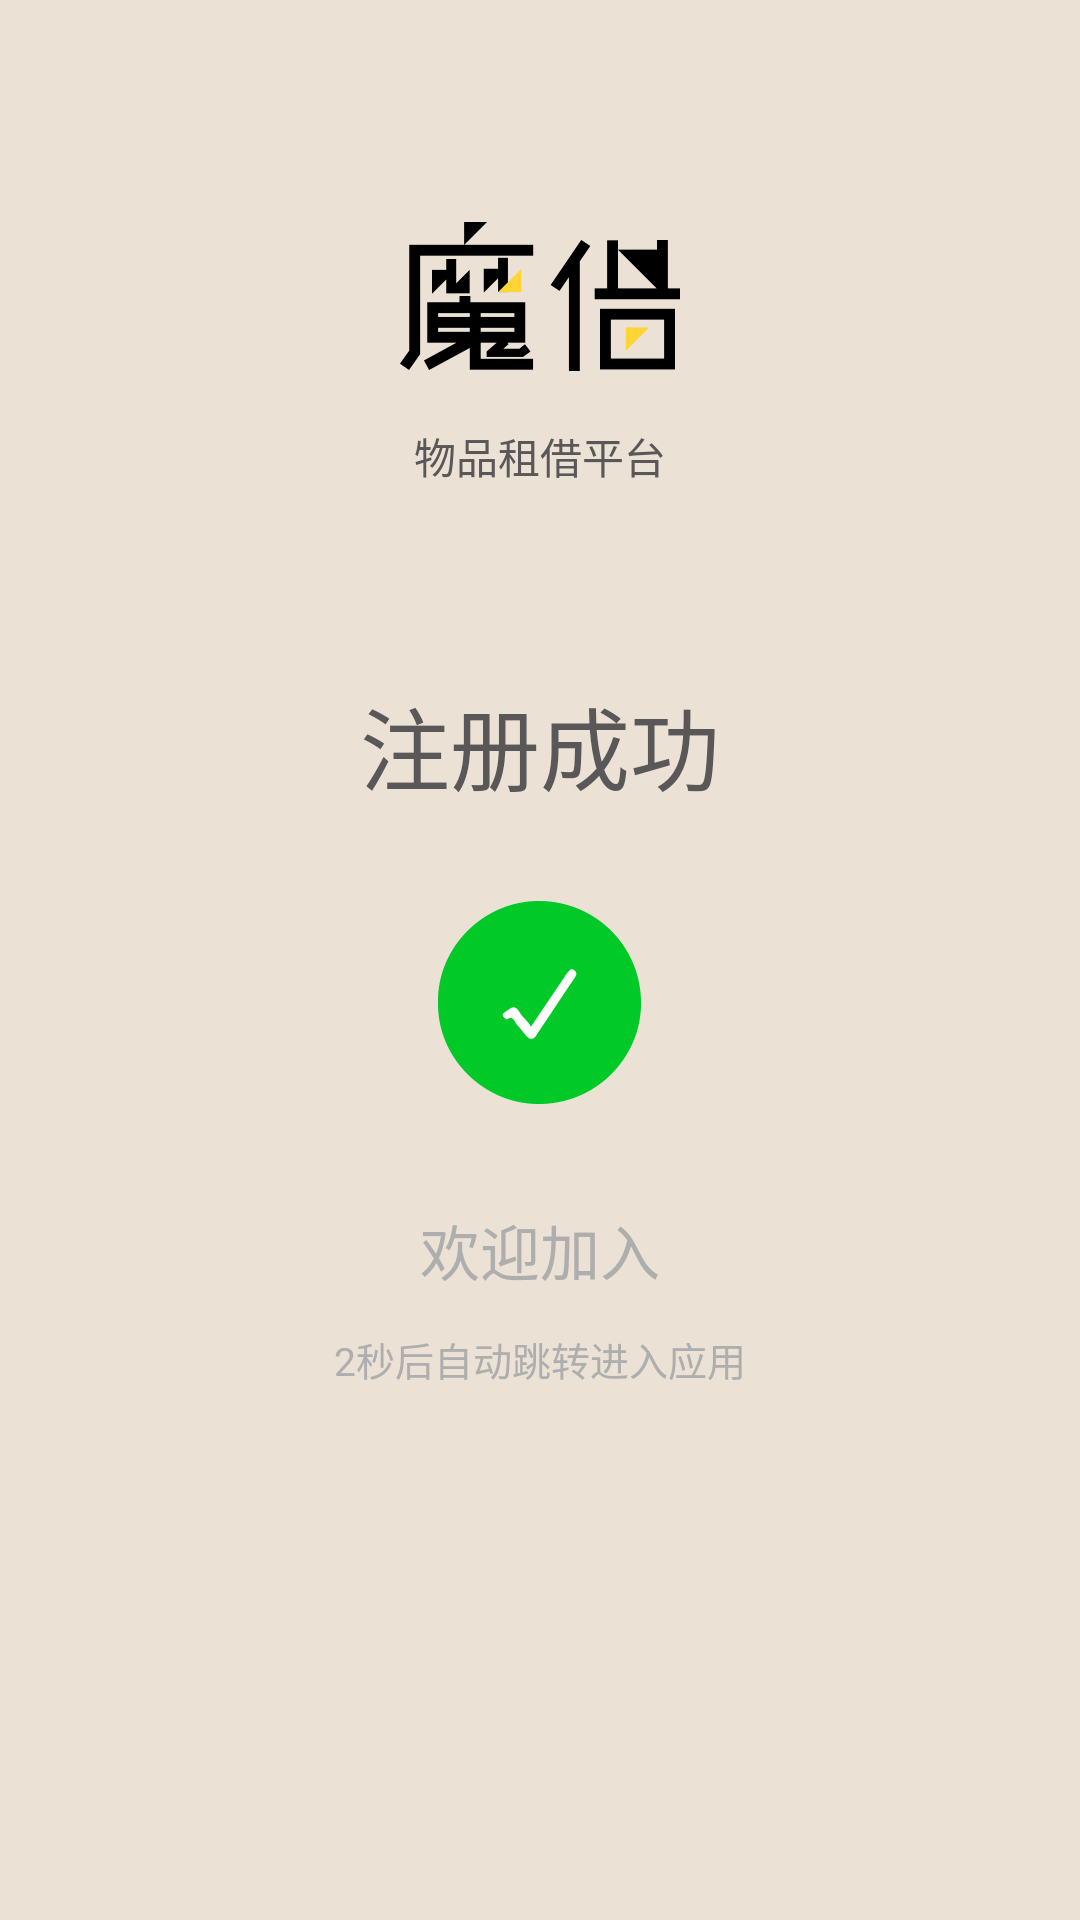

Produce the Android XML layout that renders to this screen, including the resource entries it uses.
<!-- AndroidManifest.xml: application theme AppTheme -->
<!-- res/layout/activity_sign_up_succeed.xml -->
<RelativeLayout xmlns:android="http://schemas.android.com/apk/res/android"
    xmlns:tools="http://schemas.android.com/tools"
    android:layout_width="match_parent"
    android:layout_height="match_parent"
    tools:context="${relativePackage}.${activityClass}">

    <ImageView
            android:layout_width="wrap_content"
            android:layout_height="wrap_content"
            android:src="@mipmap/logo"
            android:id="@+id/guide_appLogo"
            android:layout_alignParentTop="true"
            android:layout_centerHorizontal="true"
            android:layout_marginTop="@dimen/guide_appLogo_mT"/>

    <TextView
            android:layout_width="wrap_content"
            android:layout_height="wrap_content"
            android:textAppearance="?android:attr/textAppearanceSmall"
            android:text="@string/global_briefIntro"
            android:textColor="@color/global_normalText"
            android:id="@+id/guide_briefIntro"
            android:layout_below="@+id/guide_appLogo"
            android:layout_centerHorizontal="true"
            android:layout_marginTop="@dimen/global_briefInfo_mT"/>

    <TextView
            android:layout_width="wrap_content"
            android:layout_height="wrap_content"
            android:textAppearance="?android:attr/textAppearanceLarge"
            android:text="@string/signUpSucceed_title"
            android:textColor="@color/global_normalText"
            android:textSize="@dimen/signUpSucceed_firstTextSize"
            android:id="@+id/textView"
            android:layout_below="@+id/guide_briefIntro"
            android:layout_centerHorizontal="true"
            android:layout_marginTop="@dimen/signUpSucceed_firstText_mt"/>

    <ImageView
            android:layout_width="wrap_content"
            android:layout_height="wrap_content"
            android:id="@+id/imageView"
            android:src="@mipmap/ok"
            android:layout_marginTop="@dimen/signUpSucceed_okImage_mt"
            android:layout_below="@+id/textView"
            android:layout_centerHorizontal="true"/>

    <TextView
            android:layout_width="wrap_content"
            android:layout_height="wrap_content"
            android:textAppearance="?android:attr/textAppearanceSmall"
            android:text="@string/signUpSucceed_welcomeJoinUs"
            android:textColor="@color/signUpSucceed_negText"
            android:textSize="@dimen/signUpSucceed_secondTextSize"
            android:id="@+id/textView3"
            android:layout_below="@+id/imageView"
            android:layout_centerHorizontal="true"
            android:layout_marginTop="@dimen/signUpSucceed_secondText_mt"/>

    <TextView
            android:layout_width="wrap_content"
            android:layout_height="wrap_content"
            android:textAppearance="?android:attr/textAppearanceSmall"
            android:text="@string/signUpSucceed_waitingAutoEntry"
            android:textColor="@color/signUpSucceed_negText"
            android:textSize="@dimen/signUpSucceed_thirdTextSize"
            android:id="@+id/textView4"
            android:layout_below="@+id/textView3"
            android:layout_centerHorizontal="true"
            android:layout_marginTop="@dimen/signUpSucceed_thirdText_mt"/>

</RelativeLayout>
<!-- resources referenced by this layout -->
<resources>
  <color name="global_normalText">#595757</color>
  <color name="signUpSucceed_negText">#aeaeae</color>
  <dimen name="global_briefInfo_mT">18dp</dimen>
  <dimen name="guide_appLogo_mT">74dp</dimen>
  <dimen name="signUpSucceed_firstTextSize">30sp</dimen>
  <dimen name="signUpSucceed_firstText_mt">64dp</dimen>
  <dimen name="signUpSucceed_okImage_mt">30dp</dimen>
  <dimen name="signUpSucceed_secondTextSize">20sp</dimen>
  <dimen name="signUpSucceed_secondText_mt">34dp</dimen>
  <dimen name="signUpSucceed_thirdTextSize">13sp</dimen>
  <dimen name="signUpSucceed_thirdText_mt">12dp</dimen>
  <!-- mipmap logo: png bitmap (mipmap-xxhdpi, 18248 bytes) -->
  <!-- mipmap ok: png bitmap (mipmap-xxhdpi, 7442 bytes) -->
  <string name="global_briefIntro">物品租借平台</string>
  <string name="signUpSucceed_title">注册成功</string>
  <string name="signUpSucceed_waitingAutoEntry">2秒后自动跳转进入应用</string>
  <string name="signUpSucceed_welcomeJoinUs">欢迎加入</string>
  <style name="AppTheme" parent="Theme.AppCompat.Light.NoActionBar">
          
          <item name="android:windowBackground">@color/global_default</item>
      </style>
  <color name="global_default">#ebe2d5</color>
</resources>
